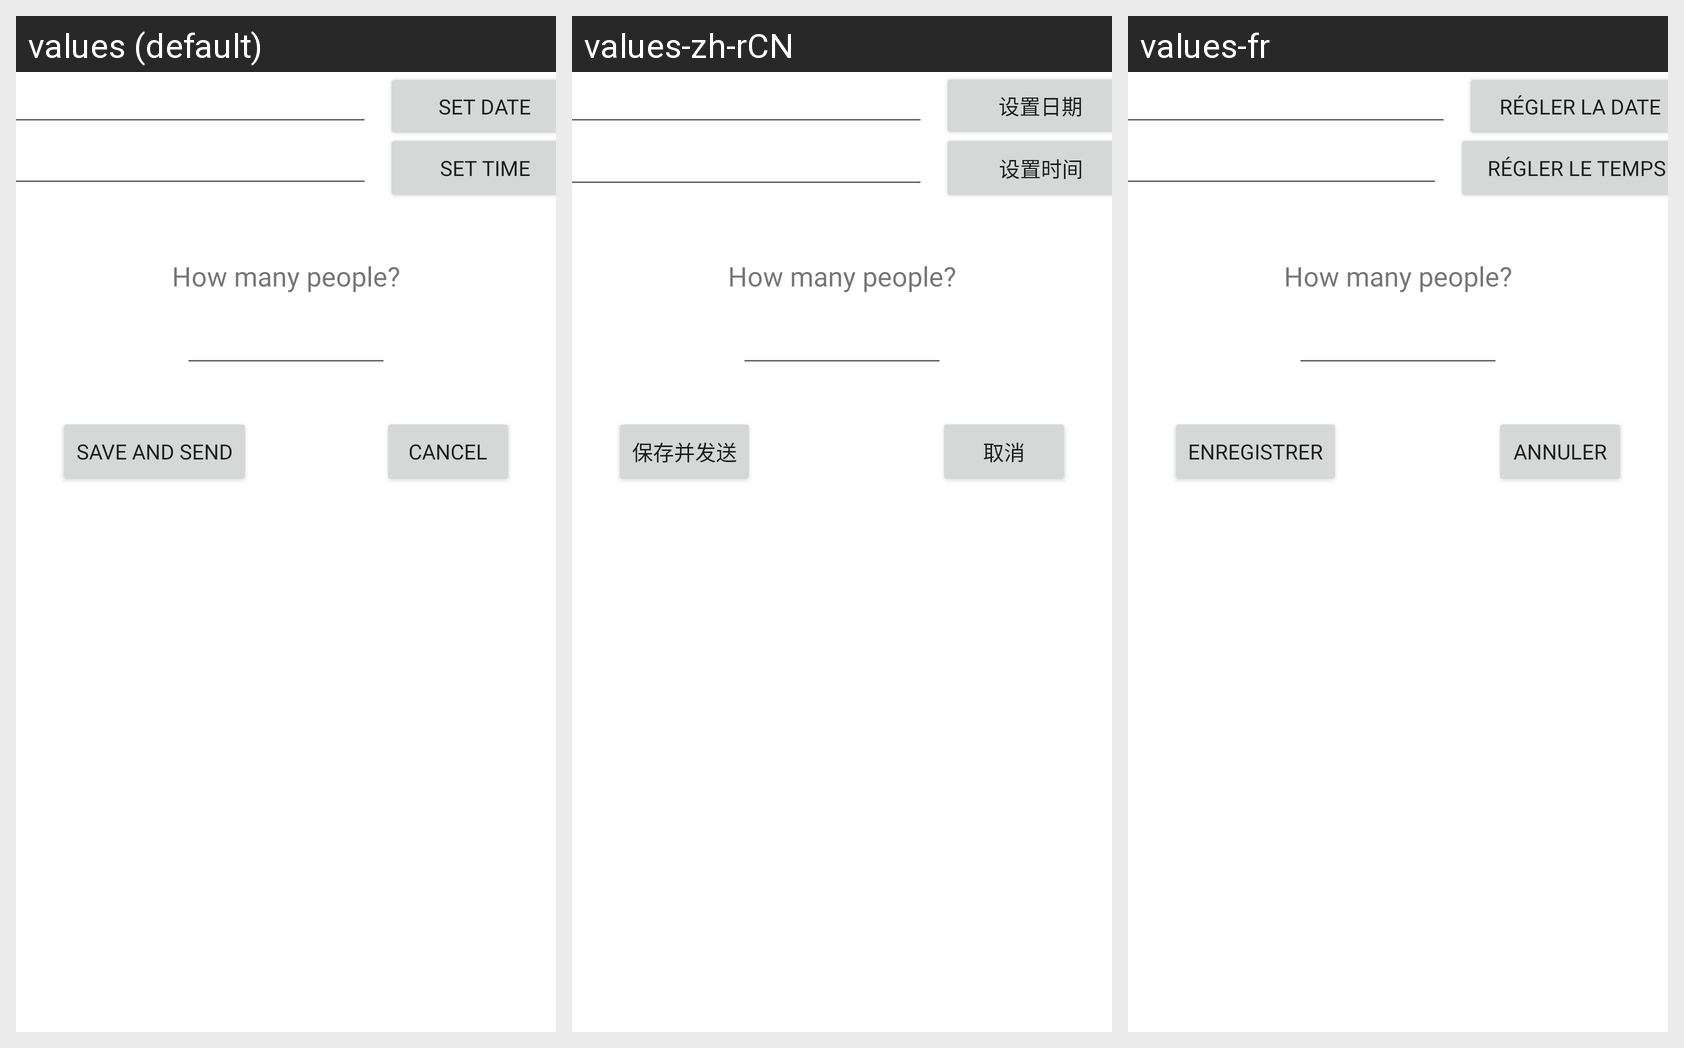

The same Android screen rendered under several of its app's locales, left to right. List the strings drawn on it with the default value and each locale's translation.
Android screen res/layout/activity_reservation_set_activity.xml rendered under 3 locales, left to right: values (default), values-zh-rCN, values-fr. Device: Nexus 5 (rendered at 1080×1920; each locale shown at half size, 540×960, under a caption strip naming it); theme Theme.1Food.
Strings drawn on this screen, with the default value and each locale's value (text and hints the layout hard-codes, and strings that could not be matched under every locale, appear in the picture but are not listed):

setdate
  values: Set Date
  values-zh-rCN: 设置日期
  values-fr: Régler la date

settime
  values: Set Time
  values-zh-rCN: 设置时间
  values-fr: Régler le temps

save
  values: Save and Send
  values-zh-rCN: 保存并发送
  values-fr: Enregistrer

cancel
  values: Cancel
  values-zh-rCN: 取消
  values-fr: Annuler
